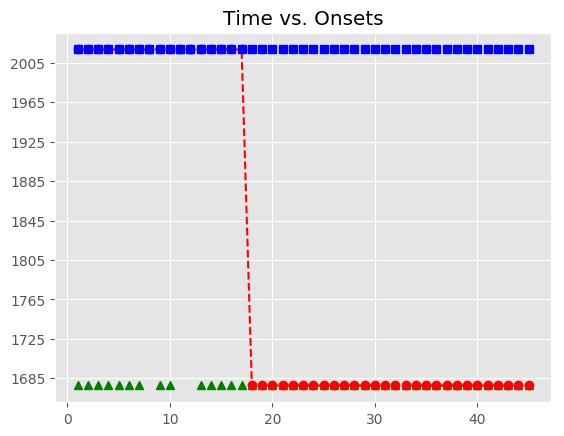

Source data for this figure (header and first rows):
, Asynchrony, Tap Onset, Test, True Onset, User ID, IOI, Max, Min, Sanitized Tap Onset, Sanitized Asynchrony, Sanitized Mean Asynchrony, Sanitized Std Dev Asynchrony, Mean Asynchrony, Std Dev Asynchrony, Missed Taps, Phase Correction Response
1, 3299, 2018-06-02 21:11:44.920218000, H1a3, 2018-06-02 21:11:41.621281000, 394, 0 days 00:00:00.335697000, 2018-06-02 21:11:41.789129500, 2018-06-02 21:11:41.453306000, , , 83.39, 95.98, 5651, 1888, 42, 
2, 3467, 2018-06-02 21:11:45.423749000, H1a3, 2018-06-02 21:11:41.956978000, 394, 0 days 00:00:00.335971000, 2018-06-02 21:11:42.124963500, 2018-06-02 21:11:41.789129500, , , 83.39, 95.98, 5651, 1888, 42, 
3, 3540, 2018-06-02 21:11:45.833212000, H1a3, 2018-06-02 21:11:42.292949000, 394, 0 days 00:00:00.335875000, 2018-06-02 21:11:42.460886500, 2018-06-02 21:11:42.124963500, , , 83.39, 95.98, 5651, 1888, 42, 
4, 3647, 2018-06-02 21:11:46.275387000, H1a3, 2018-06-02 21:11:42.628824000, 394, 0 days 00:00:00.319798000, 2018-06-02 21:11:42.788723000, 2018-06-02 21:11:42.460886500, , , 83.39, 95.98, 5651, 1888, 42, 
5, 3933, 2018-06-02 21:11:46.881299000, H1a3, 2018-06-02 21:11:42.948622000, 394, 0 days 00:00:00.335747000, 2018-06-02 21:11:43.116495500, 2018-06-02 21:11:42.788723000, , , 83.39, 95.98, 5651, 1888, 42, 
6, 4195, 2018-06-02 21:11:47.479008000, H1a3, 2018-06-02 21:11:43.284369000, 394, 0 days 00:00:00.335812000, 2018-06-02 21:11:43.452275000, 2018-06-02 21:11:43.116495500, , , 83.39, 95.98, 5651, 1888, 42, 
7, 4735, 2018-06-02 21:11:48.355211000, H1a3, 2018-06-02 21:11:43.620181000, 394, 0 days 00:00:00.335892000, 2018-06-02 21:11:43.788127000, 2018-06-02 21:11:43.452275000, , , 83.39, 95.98, 5651, 1888, 42, 
8, 5087, 2018-06-02 21:11:49.043015000, H1a3, 2018-06-02 21:11:43.956073000, 394, 0 days 00:00:00.335986000, 2018-06-02 21:11:44.124066000, 2018-06-02 21:11:43.788127000, 2018-06-02 21:11:44.093270000, 137.2, 83.39, 95.98, 5651, 1888, 42, 
9, 5500, 2018-06-02 21:11:49.792216000, H1a3, 2018-06-02 21:11:44.292059000, 394, 0 days 00:00:00.319665000, 2018-06-02 21:11:44.451891500, 2018-06-02 21:11:44.124066000, , , 83.39, 95.98, 5651, 1888, 42, 
10, 5807, 2018-06-02 21:11:50.418628000, H1a3, 2018-06-02 21:11:44.611724000, 394, 0 days 00:00:00.335921000, 2018-06-02 21:11:44.779684500, 2018-06-02 21:11:44.451891500, , , 83.39, 95.98, 5651, 1888, 42, 
11, 6216, 2018-06-02 21:11:51.163800000, H1a3, 2018-06-02 21:11:44.947645000, 394, 0 days 00:00:00.335710000, 2018-06-02 21:11:45.115500000, 2018-06-02 21:11:44.779684500, 2018-06-02 21:11:44.920218000, -27.43, 83.39, 95.98, 5651, 1888, 42, 167.8
12, 6572, 2018-06-02 21:11:51.855753000, H1a3, 2018-06-02 21:11:45.283355000, 394, 0 days 00:00:00.335959000, 2018-06-02 21:11:45.451334500, 2018-06-02 21:11:45.115500000, 2018-06-02 21:11:45.423749000, 140.4, 83.39, 95.98, 5651, 1888, 42, 
13, 6986, 2018-06-02 21:11:52.604955000, H1a3, 2018-06-02 21:11:45.619314000, 394, 0 days 00:00:00.335715000, 2018-06-02 21:11:45.787171500, 2018-06-02 21:11:45.451334500, , , 83.39, 95.98, 5651, 1888, 42, 
14, 7432, 2018-06-02 21:11:53.386924000, H1a3, 2018-06-02 21:11:45.955029000, 394, 0 days 00:00:00.335888000, 2018-06-02 21:11:46.122973000, 2018-06-02 21:11:45.787171500, , , 83.39, 95.98, 5651, 1888, 42, 
15, 8001, 2018-06-02 21:11:54.291736000, H1a3, 2018-06-02 21:11:46.290917000, 394, 0 days 00:00:00.319992000, 2018-06-02 21:11:46.450913000, 2018-06-02 21:11:46.122973000, , , 83.39, 95.98, 5651, 1888, 42, 
16, 8528, 2018-06-02 21:11:55.139207000, H1a3, 2018-06-02 21:11:46.610909000, 394, 0 days 00:00:00.335787000, 2018-06-02 21:11:46.778802500, 2018-06-02 21:11:46.450913000, , , 83.39, 95.98, 5651, 1888, 42, 
17, 9122, 2018-06-02 21:11:56.068809000, H1a3, 2018-06-02 21:11:46.946696000, 394, 0 days 00:00:00.335652000, 2018-06-02 21:11:47.114522000, 2018-06-02 21:11:46.778802500, , , 83.39, 95.98, 5651, 1888, 42, 
18, , , H1a3, 2018-06-02 21:11:47.282348000, 394, 0 days 00:00:00.335829000, 2018-06-02 21:11:47.450262500, 2018-06-02 21:11:47.114522000, , , 83.39, 95.98, 5651, 1888, 42, 
19, , , H1a3, 2018-06-02 21:11:47.618177000, 394, 0 days 00:00:00.335812000, 2018-06-02 21:11:47.786083000, 2018-06-02 21:11:47.450262500, , , 83.39, 95.98, 5651, 1888, 42, 
20, , , H1a3, 2018-06-02 21:11:47.953989000, 394, 0 days 00:00:00.319996000, 2018-06-02 21:11:48.113987000, 2018-06-02 21:11:47.786083000, , , 83.39, 95.98, 5651, 1888, 42, 
21, , , H1a3, 2018-06-02 21:11:48.273985000, 394, 0 days 00:00:00.335683000, 2018-06-02 21:11:48.441826500, 2018-06-02 21:11:48.113987000, , , 83.39, 95.98, 5651, 1888, 42, 
22, , , H1a3, 2018-06-02 21:11:48.609668000, 394, 0 days 00:00:00.335952000, 2018-06-02 21:11:48.777644000, 2018-06-02 21:11:48.441826500, , , 83.39, 95.98, 5651, 1888, 42, 
23, , , H1a3, 2018-06-02 21:11:48.945620000, 394, 0 days 00:00:00.335697000, 2018-06-02 21:11:49.113468500, 2018-06-02 21:11:48.777644000, , , 83.39, 95.98, 5651, 1888, 42, 
24, , , H1a3, 2018-06-02 21:11:49.281317000, 394, 0 days 00:00:00.335799000, 2018-06-02 21:11:49.449216500, 2018-06-02 21:11:49.113468500, , , 83.39, 95.98, 5651, 1888, 42, 
25, , , H1a3, 2018-06-02 21:11:49.617116000, 394, 0 days 00:00:00.319952000, 2018-06-02 21:11:49.777092000, 2018-06-02 21:11:49.449216500, , , 83.39, 95.98, 5651, 1888, 42, 
26, , , H1a3, 2018-06-02 21:11:49.937068000, 394, 0 days 00:00:00.335788000, 2018-06-02 21:11:50.104962000, 2018-06-02 21:11:49.777092000, , , 83.39, 95.98, 5651, 1888, 42, 
27, , , H1a3, 2018-06-02 21:11:50.272856000, 394, 0 days 00:00:00.335699000, 2018-06-02 21:11:50.440705500, 2018-06-02 21:11:50.104962000, , , 83.39, 95.98, 5651, 1888, 42, 
28, , , H1a3, 2018-06-02 21:11:50.608555000, 394, 0 days 00:00:00.335915000, 2018-06-02 21:11:50.776512500, 2018-06-02 21:11:50.440705500, , , 83.39, 95.98, 5651, 1888, 42, 
29, , , H1a3, 2018-06-02 21:11:50.944470000, 394, 0 days 00:00:00.335742000, 2018-06-02 21:11:51.112341000, 2018-06-02 21:11:50.776512500, , , 83.39, 95.98, 5651, 1888, 42, 
30, , , H1a3, 2018-06-02 21:11:51.280212000, 394, 0 days 00:00:00.335784000, 2018-06-02 21:11:51.448104000, 2018-06-02 21:11:51.112341000, , , 83.39, 95.98, 5651, 1888, 42, 
31, , , H1a3, 2018-06-02 21:11:51.615996000, 394, 0 days 00:00:00.319852000, 2018-06-02 21:11:51.775922000, 2018-06-02 21:11:51.448104000, , , 83.39, 95.98, 5651, 1888, 42, 
32, , , H1a3, 2018-06-02 21:11:51.935848000, 394, 0 days 00:00:00.335996000, 2018-06-02 21:11:52.103846000, 2018-06-02 21:11:51.775922000, , , 83.39, 95.98, 5651, 1888, 42, 
33, , , H1a3, 2018-06-02 21:11:52.271844000, 394, 0 days 00:00:00.335687000, 2018-06-02 21:11:52.439687500, 2018-06-02 21:11:52.103846000, , , 83.39, 95.98, 5651, 1888, 42, 
34, , , H1a3, 2018-06-02 21:11:52.607531000, 394, 0 days 00:00:00.335892000, 2018-06-02 21:11:52.775477000, 2018-06-02 21:11:52.439687500, , , 83.39, 95.98, 5651, 1888, 42, 
35, , , H1a3, 2018-06-02 21:11:52.943423000, 394, 0 days 00:00:00.335860000, 2018-06-02 21:11:53.111353000, 2018-06-02 21:11:52.775477000, , , 83.39, 95.98, 5651, 1888, 42, 
36, , , H1a3, 2018-06-02 21:11:53.279283000, 394, 0 days 00:00:00.319962000, 2018-06-02 21:11:53.439264000, 2018-06-02 21:11:53.111353000, , , 83.39, 95.98, 5651, 1888, 42, 
37, , , H1a3, 2018-06-02 21:11:53.599245000, 394, 0 days 00:00:00.335696000, 2018-06-02 21:11:53.767093000, 2018-06-02 21:11:53.439264000, , , 83.39, 95.98, 5651, 1888, 42, 
38, , , H1a3, 2018-06-02 21:11:53.934941000, 394, 0 days 00:00:00.335939000, 2018-06-02 21:11:54.102910500, 2018-06-02 21:11:53.767093000, , , 83.39, 95.98, 5651, 1888, 42, 
39, , , H1a3, 2018-06-02 21:11:54.270880000, 394, 0 days 00:00:00.335682000, 2018-06-02 21:11:54.438721000, 2018-06-02 21:11:54.102910500, , , 83.39, 95.98, 5651, 1888, 42, 
40, , , H1a3, 2018-06-02 21:11:54.606562000, 394, 0 days 00:00:00.335959000, 2018-06-02 21:11:54.774541500, 2018-06-02 21:11:54.438721000, , , 83.39, 95.98, 5651, 1888, 42, 
41, , , H1a3, 2018-06-02 21:11:54.942521000, 394, 0 days 00:00:00.319821000, 2018-06-02 21:11:55.102431500, 2018-06-02 21:11:54.774541500, , , 83.39, 95.98, 5651, 1888, 42, 
42, , , H1a3, 2018-06-02 21:11:55.262342000, 394, 0 days 00:00:00.335759000, 2018-06-02 21:11:55.430221500, 2018-06-02 21:11:55.102431500, , , 83.39, 95.98, 5651, 1888, 42, 
43, , , H1a3, 2018-06-02 21:11:55.598101000, 394, 0 days 00:00:00.335804000, 2018-06-02 21:11:55.766003000, 2018-06-02 21:11:55.430221500, , , 83.39, 95.98, 5651, 1888, 42, 
44, , , H1a3, 2018-06-02 21:11:55.933905000, 394, 0 days 00:00:00.335926000, 2018-06-02 21:11:56.101868000, 2018-06-02 21:11:55.766003000, , , 83.39, 95.98, 5651, 1888, 42, 
45, , , H1a3, 2018-06-02 21:11:56.269831000, 394, 0 days 00:00:00.335838000, 2018-06-02 21:11:56.437750000, 2018-06-02 21:11:56.101868000, , , 83.39, 95.98, 5651, 1888, 42, 
